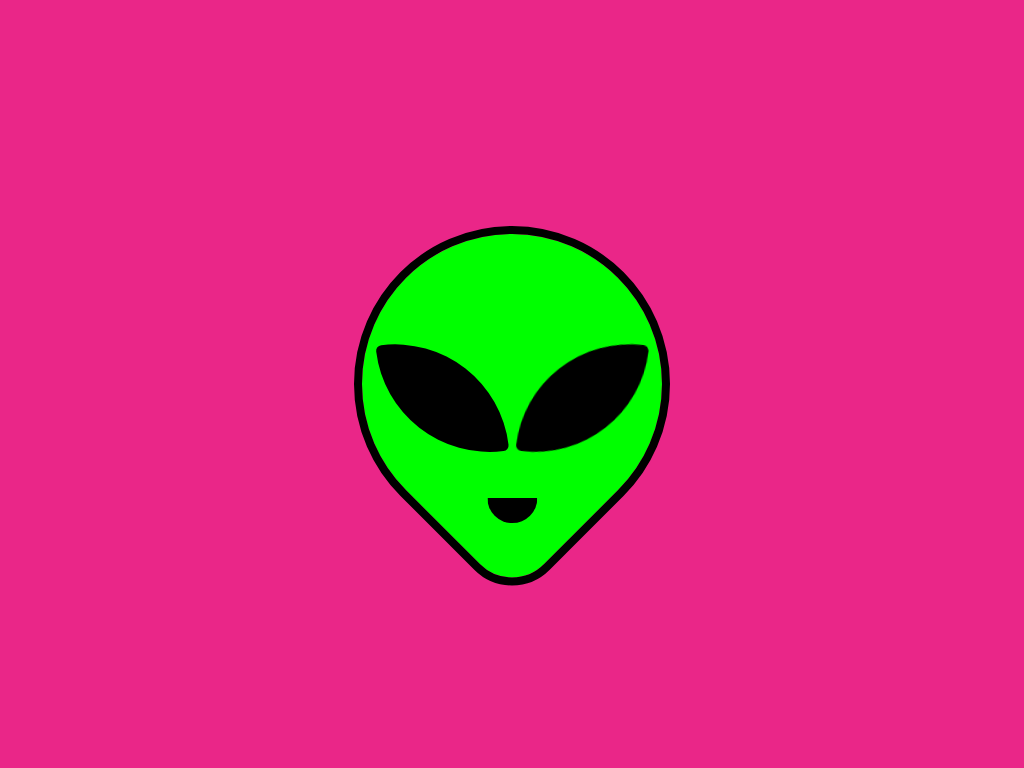

Write a web page that renders exactly this picture using CSS.

<!-- file: index.html -->
<!DOCTYPE html>
<html lang="en">
<head>
  <meta charset="UTF-8">
  <meta http-equiv="X-UA-Compatible" content="IE=edge">
  <meta name="viewport" content="width=device-width, initial-scale=1.0">
  <title>Alien</title>
  <link rel="stylesheet" href="./alien.css">
</head>
<body>
  <div class="container">
    <div class="face">
      <div class="eyes">
        <div></div>
        <div></div>
      </div>
      <div class="smile"></div>
    </div>
  </div>
</body>
</html>

/* file: alien.css */
/* RESET CSS */
*, *::before, *::after{
  margin: 0;
  padding: 0;
  box-sizing: border-box;
}
body{
  /* CENTRALIZA O DESENHO */
  background: rgb(234, 38, 136);
  display: flex;
  justify-content: center;
  align-items: center;
  height: 100vh;
  overflow: hidden;
}

.container{
  display: flex;
  position: relative;
  justify-content: center;
  align-items: center;
  background-color: lime;
  border-radius: 50% 50% 50% 15%;
  width: 300px;
  height: 300px;

  transform: rotate(-45deg);
  outline: 8px solid black;
}

.face{
  display: flex;
  flex-direction: column;
  align-items: center;
  justify-content: center;
  width: 100%;

  transform: rotate(45deg) translateY(25%);
}

.eyes{
  width: 100%;
  display: flex;
  align-items: center;
  justify-content: space-evenly;
}

.eyes>div{
  background: black;
  width: 120px;
  height: 120px;
  border-radius: 5% 100%;
  transform: rotateZ(-7deg);
}

.eyes>div:last-child{
  transform: rotateX(180deg) rotateZ(-7deg);
}

.smile{
  border: none;
  border-bottom: 25px solid;
  width: 50px;
  height: 50px;
  border-radius: 50%;
  margin-top: 5%;
}
